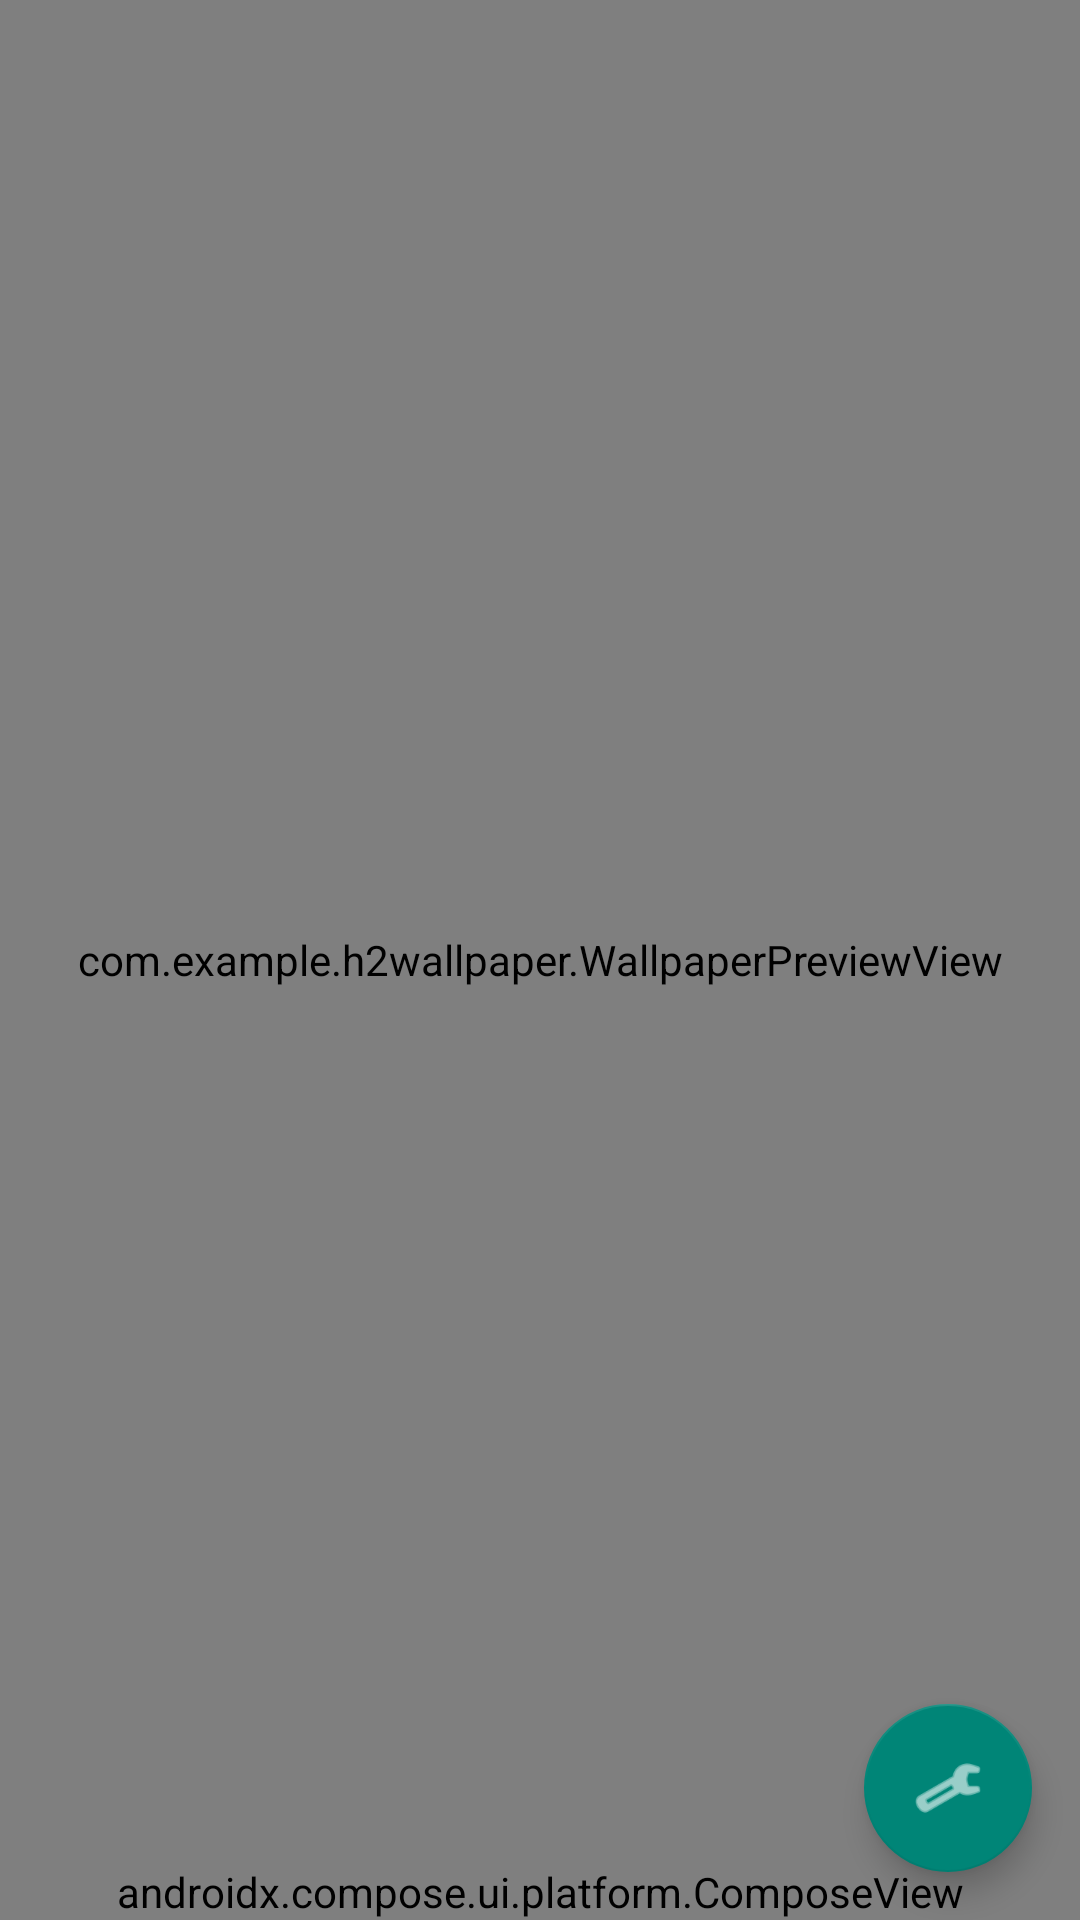

The Android layout XML behind this screen, and the referenced resources:
<!-- AndroidManifest.xml: application theme Theme.H2Wallpaper -->
<!-- res/layout/activity_main.xml -->
<?xml version="1.0" encoding="utf-8"?>
<androidx.constraintlayout.widget.ConstraintLayout xmlns:android="http://schemas.android.com/apk/res/android"
    xmlns:app="http://schemas.android.com/apk/res-auto"
    xmlns:tools="http://schemas.android.com/tools"
    android:layout_width="match_parent"
    android:layout_height="match_parent"
    tools:context=".MainActivity">

    <ProgressBar
        android:id="@+id/imageLoadingProgressBar"
        style="?android:attr/progressBarStyleLarge"
        android:layout_width="wrap_content"
        android:layout_height="wrap_content"
        android:visibility="gone"
        app:layout_constraintBottom_toBottomOf="parent"
        app:layout_constraintEnd_toEndOf="parent"
        app:layout_constraintStart_toStartOf="parent"
        app:layout_constraintTop_toTopOf="parent" />

    <com.example.h2wallpaper.WallpaperPreviewView
        android:id="@+id/wallpaperPreviewView"
        android:layout_width="0dp"
        android:layout_height="0dp"
        app:layout_constraintBottom_toBottomOf="parent"
        app:layout_constraintEnd_toEndOf="parent"
        app:layout_constraintStart_toStartOf="parent"
        app:layout_constraintTop_toTopOf="parent" />

    <com.google.android.material.floatingactionbutton.FloatingActionButton
        android:id="@+id/fabOpenConfigPanel"
        android:layout_width="wrap_content"
        android:layout_height="wrap_content"
        android:layout_margin="16dp"
        android:src="@android:drawable/ic_menu_manage"
        app:tint="@android:color/white"
        app:layout_constraintBottom_toBottomOf="parent"
        app:layout_constraintEnd_toEndOf="parent"
        android:contentDescription="打开配置选项" />

    <androidx.compose.ui.platform.ComposeView
        android:id="@+id/configBottomSheetComposeView"
        android:layout_width="match_parent"
        android:layout_height="wrap_content"
        app:layout_constraintBottom_toBottomOf="parent"
        app:layout_constraintStart_toStartOf="parent"
        app:layout_constraintEnd_toEndOf="parent" />

</androidx.constraintlayout.widget.ConstraintLayout>
<!-- resources referenced by this layout -->
<resources>
  <style name="Theme.H2Wallpaper" parent="Theme.AppCompat.Light.NoActionBar">
          <item name="android:windowDrawsSystemBarBackgrounds">true</item>
          <item name="android:statusBarColor">@android:color/transparent</item>
          <item name="android:navigationBarColor">@android:color/transparent</item>
          <item name="android:windowLightStatusBar" tools:targetApi="m">true</item>
          <item name="android:windowLightNavigationBar" tools:targetApi="o_mr1">true</item>
          <item name="android:enforceStatusBarContrast" tools:targetApi="q">false</item>
          <item name="android:enforceNavigationBarContrast" tools:targetApi="q">false</item>
      </style>
</resources>
